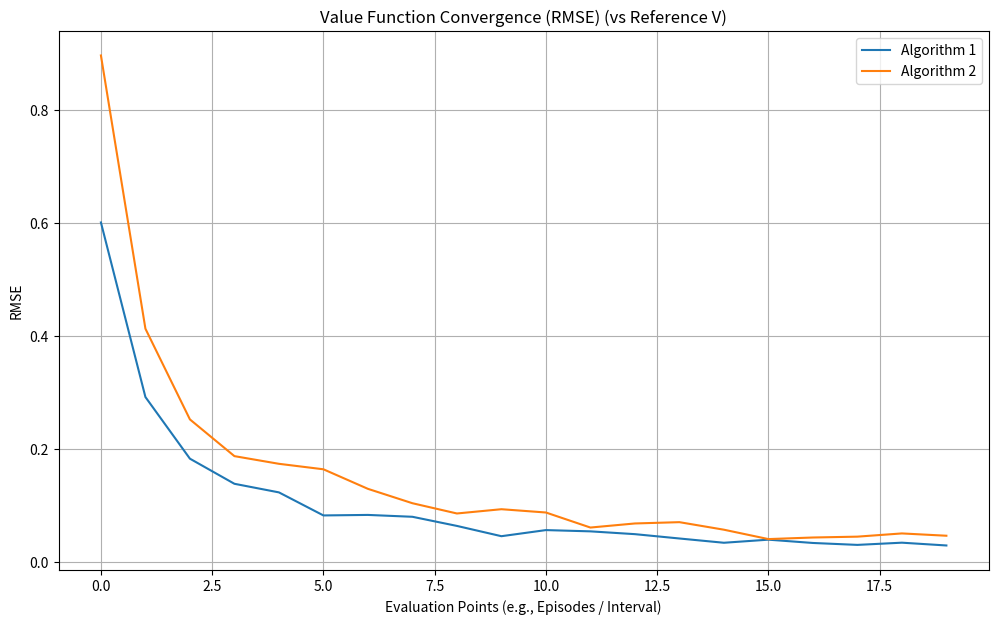
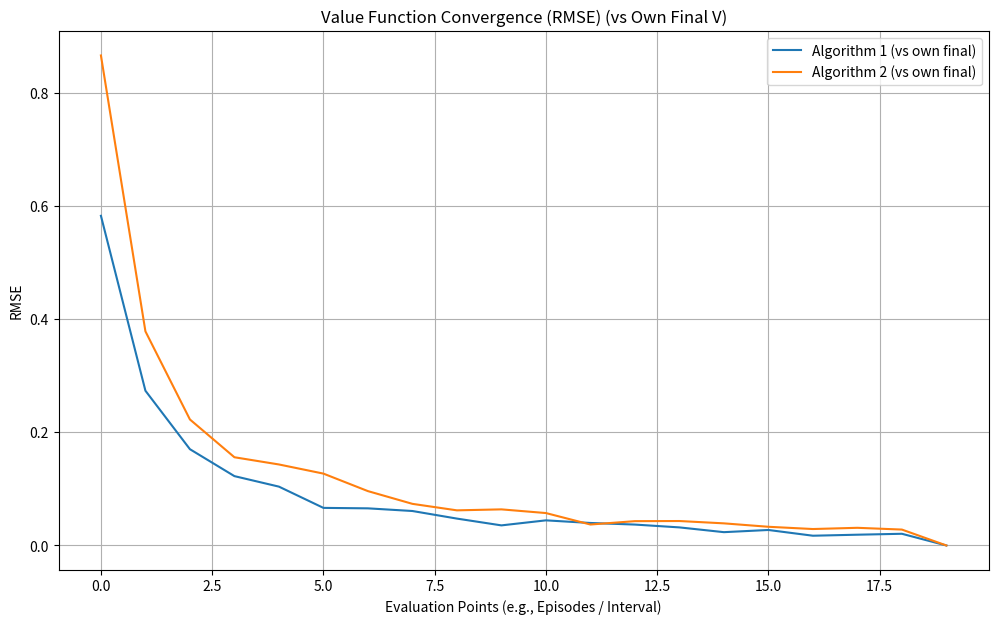
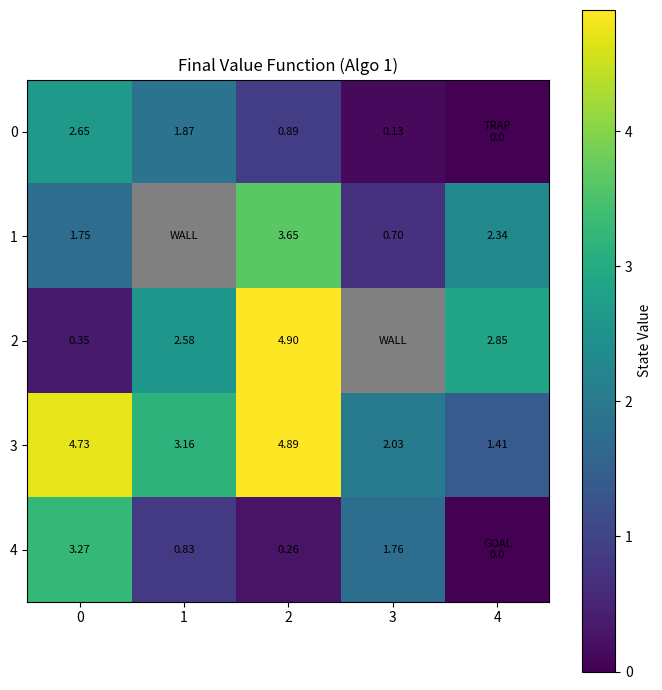
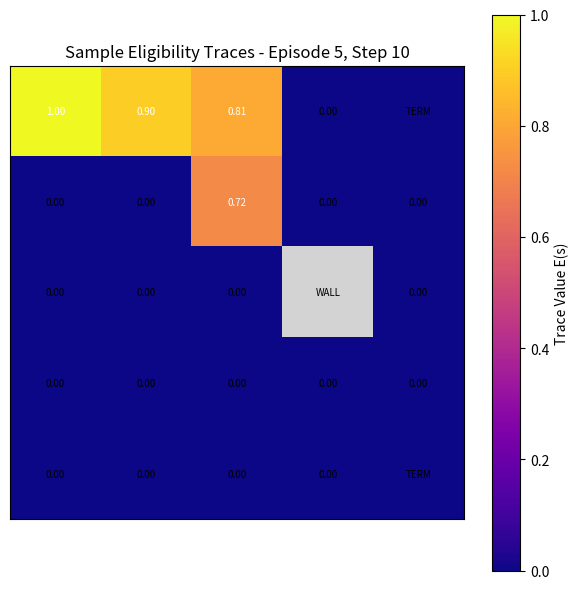
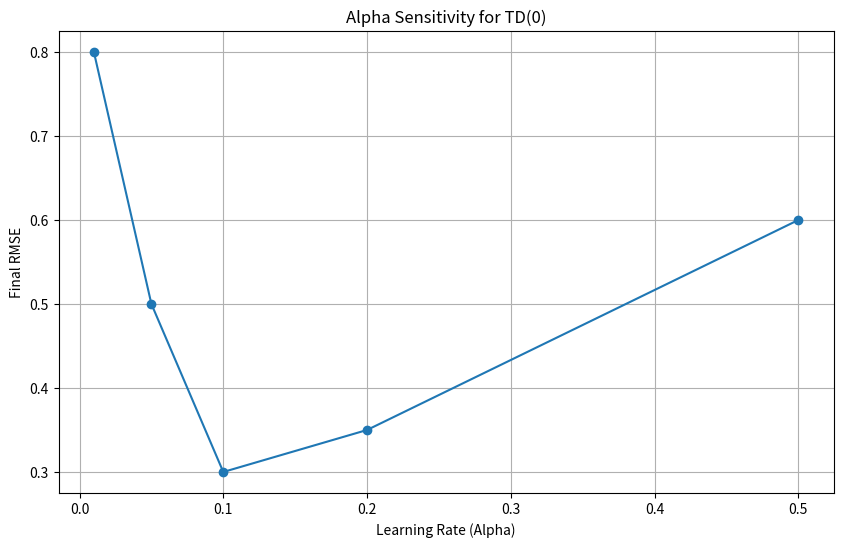
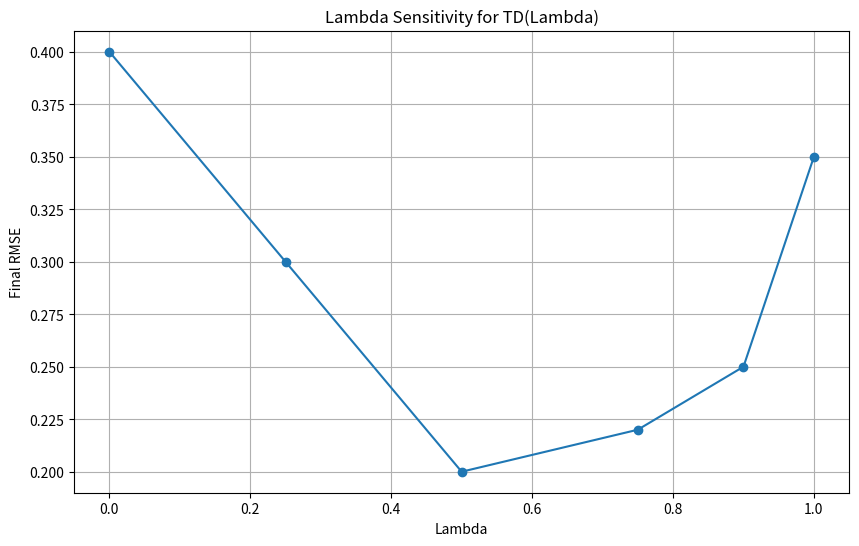

Reproduce these figures in Python, in order.
import matplotlib
# matplotlib.use('TkAgg')
import matplotlib.pyplot as plt
import numpy as np
from collections import defaultdict
import copy
import matplotlib as mpl
import os

os.environ['KMP_DUPLICATE_LIB_OK'] = 'True'


def plot_value_function_convergence(V_history_list, labels, title="Value Function Convergence (RMSE)",
                                    reference_V=None, env_size=None, all_states_indices=None):
    """
    Plots the Root Mean Squared Error (RMSE) of value functions over episodes/iterations.
    RMSE is calculated against a reference_V if provided, or against the final V in the history
    for each algorithm.

    Args:
        V_history_list: A list of V_history series. Each V_history is a list of V dictionaries
                        (defaultdict(float) where keys are state_indices) recorded at intervals.
        labels: A list of labels for each V_history series.
        title: The title of the plot.
        reference_V: (Optional) A reference V (defaultdict or dict) to compute RMSE against.
                     If None, RMSE is computed against the final V of that algorithm's history.
        env_size: (Optional) Tuple (rows, cols) or int for square grid. Used if all_states_indices is None.
        all_states_indices: (Optional) A list of all valid (non-obstacle, non-terminal) state indices to consider for RMSE.
                           If None, it attempts to infer from the keys of V_history or reference_V.
    """
    plt.figure(figsize=(12, 7))

    for i, V_history in enumerate(V_history_list):
        if not V_history:
            print(f"Warning: V_history for label '{labels[i]}' is empty. Skipping.")
            continue

        num_snapshots = len(V_history)
        rmse_values = []

        final_V_for_algo = V_history[-1]

        active_states = None
        if all_states_indices:
            active_states = all_states_indices
        elif reference_V:
            active_states = list(reference_V.keys())
        elif final_V_for_algo:
            active_states = list(final_V_for_algo.keys())

        if not active_states:
            print(f"Warning: Could not determine active states for RMSE for '{labels[i]}'. Skipping.")
            continue

        for v_snapshot in V_history:
            if reference_V:
                target_v = reference_V
            else:
                target_v = final_V_for_algo

            squared_errors = []
            for state_idx in active_states:
                val_snapshot = v_snapshot.get(state_idx, 0.0)
                val_target = target_v.get(state_idx, 0.0)
                squared_errors.append((val_snapshot - val_target) ** 2)

            if squared_errors:
                rmse = np.sqrt(np.mean(squared_errors))
                rmse_values.append(rmse)
            else:
                rmse_values.append(0)

        episode_ticks = np.linspace(0, 1, num_snapshots) * (len(V_history))  # Placeholder

        plt.plot(rmse_values, label=labels[i])

    plt.xlabel("Evaluation Points (e.g., Episodes / Interval)")
    plt.ylabel("RMSE")
    if reference_V:
        plt.title(title + " (vs Reference V)")
    else:
        plt.title(title + " (vs Own Final V)")
    plt.legend()
    plt.grid(True)
    plt.show()


def visualize_value_function(V, env, title="State-Value Function"):
    """
    Visualizes the state-value function as a heatmap on the grid.
    Args:
        V: A dictionary (or defaultdict) mapping state_index to value.
        env: The GridWorld environment instance (to get size, obstacles, terminals).
        title: The title of the plot.
    """
    grid_values = np.zeros((env.size, env.size))
    annotation = np.empty((env.size, env.size), dtype=object)

    for r in range(env.size):
        for c in range(env.size):
            state_idx = env.get_state_index((r, c))
            if env.is_obstacle(r, c):
                grid_values[r, c] = -np.inf  # Or a very small number to distinguish
                annotation[r, c] = "WALL"
            elif env.is_terminal_state[(r, c)]:
                grid_values[r, c] = V.get(state_idx, env.rewards[(r, c)])  # Show actual reward for terminal
                if (r, c) == env.goal_pos:
                    annotation[r, c] = f"GOAL\n{grid_values[r, c]:.1f}"
                else:  # Trap
                    annotation[r, c] = f"TRAP\n{grid_values[r, c]:.1f}"
            else:
                grid_values[r, c] = V.get(state_idx, 0)  # Default to 0 if state not in V
                annotation[r, c] = f"{grid_values[r, c]:.2f}"

    fig, ax = plt.subplots(figsize=(env.size + 2, env.size + 2))

    # Create a masked array for obstacles to color them differently
    masked_values = np.ma.masked_where(grid_values == -np.inf, grid_values)

    original_cmap = mpl.cm.get_cmap("viridis")
    cmap = copy.copy(original_cmap)  # 使用 copy.copy() 进行复制
    cmap.set_bad(color='grey')

    im = ax.imshow(masked_values, cmap=cmap, interpolation='nearest')

    # Add text annotations
    for r in range(env.size):
        for c in range(env.size):
            text_color = "black"
            ax.text(c, r, annotation[r, c], ha="center", va="center", color=text_color, fontsize=8)

    ax.set_title(title)
    ax.set_xticks(np.arange(env.size))
    ax.set_yticks(np.arange(env.size))
    ax.set_xticklabels(np.arange(env.size))
    ax.set_yticklabels(np.arange(env.size))
    plt.colorbar(im, ax=ax, orientation='vertical', label='State Value')
    plt.tight_layout()
    plt.show()


def visualize_eligibility_traces(E, env, title="Eligibility Traces (E)", episode_num=None, step_num=None):
    """
    Visualizes the eligibility traces as a heatmap on the grid.
    Args:
        E: A dictionary (or defaultdict) mapping state_index to trace value.
        env: The GridWorld environment instance.
        title: The title of the plot.
        episode_num: (Optional) Episode number for the title.
        step_num: (Optional) Step number for the title.
    """
    grid_traces = np.zeros((env.size, env.size))
    max_trace = 0
    if E:
        valid_traces = [val for val in E.values() if isinstance(val, (int, float))]
        if valid_traces:
            max_trace = max(valid_traces) if valid_traces else 0
        else:  # E might contain non-numeric if used incorrectly, or be empty
            max_trace = 0

    for r in range(env.size):
        for c in range(env.size):
            state_idx = env.get_state_index((r, c))
            if env.is_obstacle(r, c):
                grid_traces[r, c] = -np.inf  # Mask obstacles
            else:
                grid_traces[r, c] = E.get(state_idx, 0.0)

    full_title = title
    if episode_num is not None: full_title += f" - Episode {episode_num}"
    if step_num is not None: full_title += f", Step {step_num}"

    fig, ax = plt.subplots(figsize=(env.size + 1, env.size + 1))
    masked_traces = np.ma.masked_where(grid_traces == -np.inf, grid_traces)

    original_cmap = mpl.cm.get_cmap("plasma")
    cmap = copy.copy(original_cmap)  # 使用 copy.copy() 进行复制
    cmap.set_bad(color='lightgrey')

    # Normalize color scale if max_trace is very small or zero
    vmin_plot, vmax_plot = 0, max(max_trace, 1e-9)  # Avoid division by zero if max_trace is 0

    im = ax.imshow(masked_traces, cmap=cmap, interpolation='nearest', vmin=vmin_plot, vmax=vmax_plot)

    for r in range(env.size):
        for c in range(env.size):
            if not env.is_obstacle(r, c) and not env.is_terminal_state[(r, c)]:
                trace_val = grid_traces[r, c]
                if not np.ma.is_masked(trace_val):
                    ax.text(c, r, f"{trace_val:.2f}", ha="center", va="center",
                            color="white" if trace_val > vmax_plot * 0.6 else "black", fontsize=7)
            elif env.is_obstacle(r, c):
                ax.text(c, r, "WALL", ha="center", va="center", color="black", fontsize=7)
            elif env.is_terminal_state[(r, c)]:
                ax.text(c, r, "TERM", ha="center", va="center", color="black", fontsize=7)

    ax.set_title(full_title)
    ax.set_xticks([])
    ax.set_yticks([])
    plt.colorbar(im, ax=ax, orientation='vertical', label='Trace Value E(s)')
    plt.tight_layout()
    plt.show()


def plot_parameter_sensitivity(results, param_name, metric_name="Final RMSE", title=None):
    """
    Plots the sensitivity of an algorithm to a specific parameter.
    Args:
        results: A list of tuples, where each tuple is (param_value, metric_value).
                 Example: [(0.1, 0.5), (0.2, 0.4), ...] for (alpha, RMSE)
        param_name: Name of the parameter (e.g., "Alpha", "Lambda").
        metric_name: Name of the metric (e.g., "Final RMSE", "Average Reward").
        title: (Optional) Plot title.
    """
    if not results:
        print("No results to plot for parameter sensitivity.")
        return

    results.sort(key=lambda x: x[0])
    param_values = [r[0] for r in results]
    metric_values = [r[1] for r in results]

    plt.figure(figsize=(10, 6))
    plt.plot(param_values, metric_values, marker='o', linestyle='-')

    plt.xlabel(param_name)
    plt.ylabel(metric_name)
    if title:
        plt.title(title)
    else:
        plt.title(f"{metric_name} vs. {param_name}")
    plt.grid(True)
    plt.show()


if __name__ == '__main__':
    print("Testing visualization.py...")


    # 1. Dummy Environment
    class DummyEnvForViz:
        def __init__(self, size=5):
            self.size = size
            self.rewards = np.zeros((size, size))
            self.is_terminal_state = np.full((size, size), False, dtype=bool)
            self.obstacles_pos = [(1, 1), (2, 3)]
            self.goal_pos = (size - 1, size - 1)
            self.rewards[self.goal_pos] = 10
            self.is_terminal_state[self.goal_pos] = True
            self.trap_pos = (0, size - 1)
            self.rewards[self.trap_pos] = -10
            self.is_terminal_state[self.trap_pos] = True

        def get_state_index(self, state_pos):
            return state_pos[0] * self.size + state_pos[1]

        def is_obstacle(self, r, c):
            return (r, c) in self.obstacles_pos

        def get_all_states_indices_values(self):  # For RMSE calculation
            indices = []
            for r in range(self.size):
                for c in range(self.size):
                    if not self.is_obstacle(r, c) and not self.is_terminal_state[(r, c)]:
                        indices.append(self.get_state_index((r, c)))
            return indices


    env = DummyEnvForViz(size=5)
    all_state_indices = env.get_all_states_indices_values()

    V_hist1 = []
    V_hist2 = []
    ref_V = defaultdict(float)
    for r in range(env.size):
        for c in range(env.size):
            idx = env.get_state_index((r, c))
            if not env.is_obstacle(r, c) and not env.is_terminal_state[(r, c)]:
                ref_V[idx] = np.random.rand() * 5  # Dummy reference values

    for i in range(20):  # 20 snapshots
        v_snap1 = defaultdict(float)
        v_snap2 = defaultdict(float)
        for idx in all_state_indices:
            # Simulate convergence: error decreases over time
            v_snap1[idx] = ref_V[idx] + np.random.rand() * (1.0 / (i + 1))
            v_snap2[idx] = ref_V[idx] + np.random.rand() * (1.5 / (i + 1))  # Algo 2 converges slower
        V_hist1.append(dict(v_snap1))
        V_hist2.append(dict(v_snap2))

    # Ensure terminal states are in V_hist for consistent key sets if not using all_state_indices carefully
    for r_idx_term in range(env.size):
        for c_idx_term in range(env.size):
            if env.is_terminal_state[(r_idx_term, c_idx_term)]:
                s_idx_term = env.get_state_index((r_idx_term, c_idx_term))
                for v_s in V_hist1: v_s[s_idx_term] = 0.0
                for v_s in V_hist2: v_s[s_idx_term] = 0.0
                ref_V[s_idx_term] = 0.0

    plot_value_function_convergence(
        [V_hist1, V_hist2],
        labels=["Algorithm 1", "Algorithm 2"],
        reference_V=ref_V,
        all_states_indices=all_state_indices
    )
    plot_value_function_convergence(
        [V_hist1, V_hist2],
        labels=["Algorithm 1 (vs own final)", "Algorithm 2 (vs own final)"],
        all_states_indices=all_state_indices
    )

    # 3. Dummy Data for Value Function Visualization
    final_V_algo1 = V_hist1[-1]
    visualize_value_function(final_V_algo1, env, title="Final Value Function (Algo 1)")

    # 4. Dummy Data for Eligibility Traces Visualization
    dummy_E = defaultdict(float)
    # Simulate some traces after a few steps in an episode
    dummy_E[env.get_state_index((0, 0))] = 1.0
    dummy_E[env.get_state_index((0, 1))] = 0.9
    dummy_E[env.get_state_index((0, 2))] = 0.81
    dummy_E[env.get_state_index((1, 2))] = 0.72
    if env.is_obstacle(1, 1):
        try:
            env.obstacles_pos.remove((1, 1))
        except ValueError:
            pass

    visualize_eligibility_traces(dummy_E, env, title="Sample Eligibility Traces", episode_num=5, step_num=10)

    # 5. Dummy Data for Parameter Sensitivity Plot
    alpha_results = [
        (0.01, 0.8), (0.05, 0.5), (0.1, 0.3), (0.2, 0.35), (0.5, 0.6)
    ]
    plot_parameter_sensitivity(alpha_results, "Learning Rate (Alpha)", "Final RMSE", "Alpha Sensitivity for TD(0)")

    lambda_results = [
        (0.0, 0.4), (0.25, 0.3), (0.5, 0.2), (0.75, 0.22), (0.9, 0.25), (1.0, 0.35)
    ]
    plot_parameter_sensitivity(lambda_results, "Lambda", "Final RMSE", "Lambda Sensitivity for TD(Lambda)")

    print("Visualization tests completed. Check for plots.")
